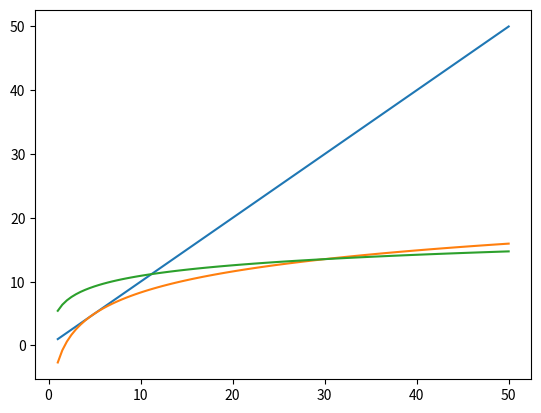
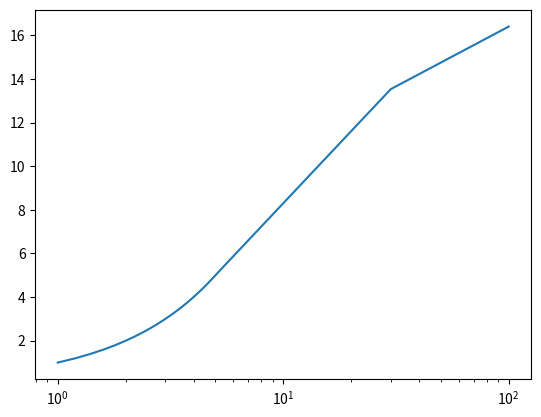

Here is the Python script that generated these plots, in order:
import numpy as np
import matplotlib.pyplot as plt

def uplus_lin(yplus):
    kappa = .42
    E = 9.8
    A = (np.log(30*E)/kappa-5)/np.log(6)
    return yplus

def uplus_mix(yplus):
    kappa = .42
    E = 9.8
    A = (np.log(30*E)/kappa-5)/np.log(6)
    B = 5-A*np.log(5)
    return A*np.log(yplus)+B

def uplus_log(yplus):
    kappa = .42
    E = 9.8
    A = (np.log(30*E)/kappa-5)/np.log(6)
    return np.log(E*yplus)/kappa

fig, ax = plt.subplots(1, 1)

yp = np.linspace(1, 50., 100)
ax.plot(yp, uplus_lin(yp))
ax.plot(yp, uplus_mix(yp))
ax.plot(yp, uplus_log(yp))
#ax.set_xscale('log')
plt.show()

def uplus(yp):
    up = np.where(yp <5, uplus_lin(yp), uplus_mix(yp))
    up = np.where(yp <30, up, uplus_log(yp))
    return up

fig, ax = plt.subplots(1, 1)

yp = np.linspace(1, 100., 500)
ax.plot(yp, uplus(yp))
ax.set_xscale('log')
plt.show()

def utau_VF_estimate(u1, y1):
    kappa = .42
    E = 9.8
    return kappa*u1 / np.log(E*y1)
